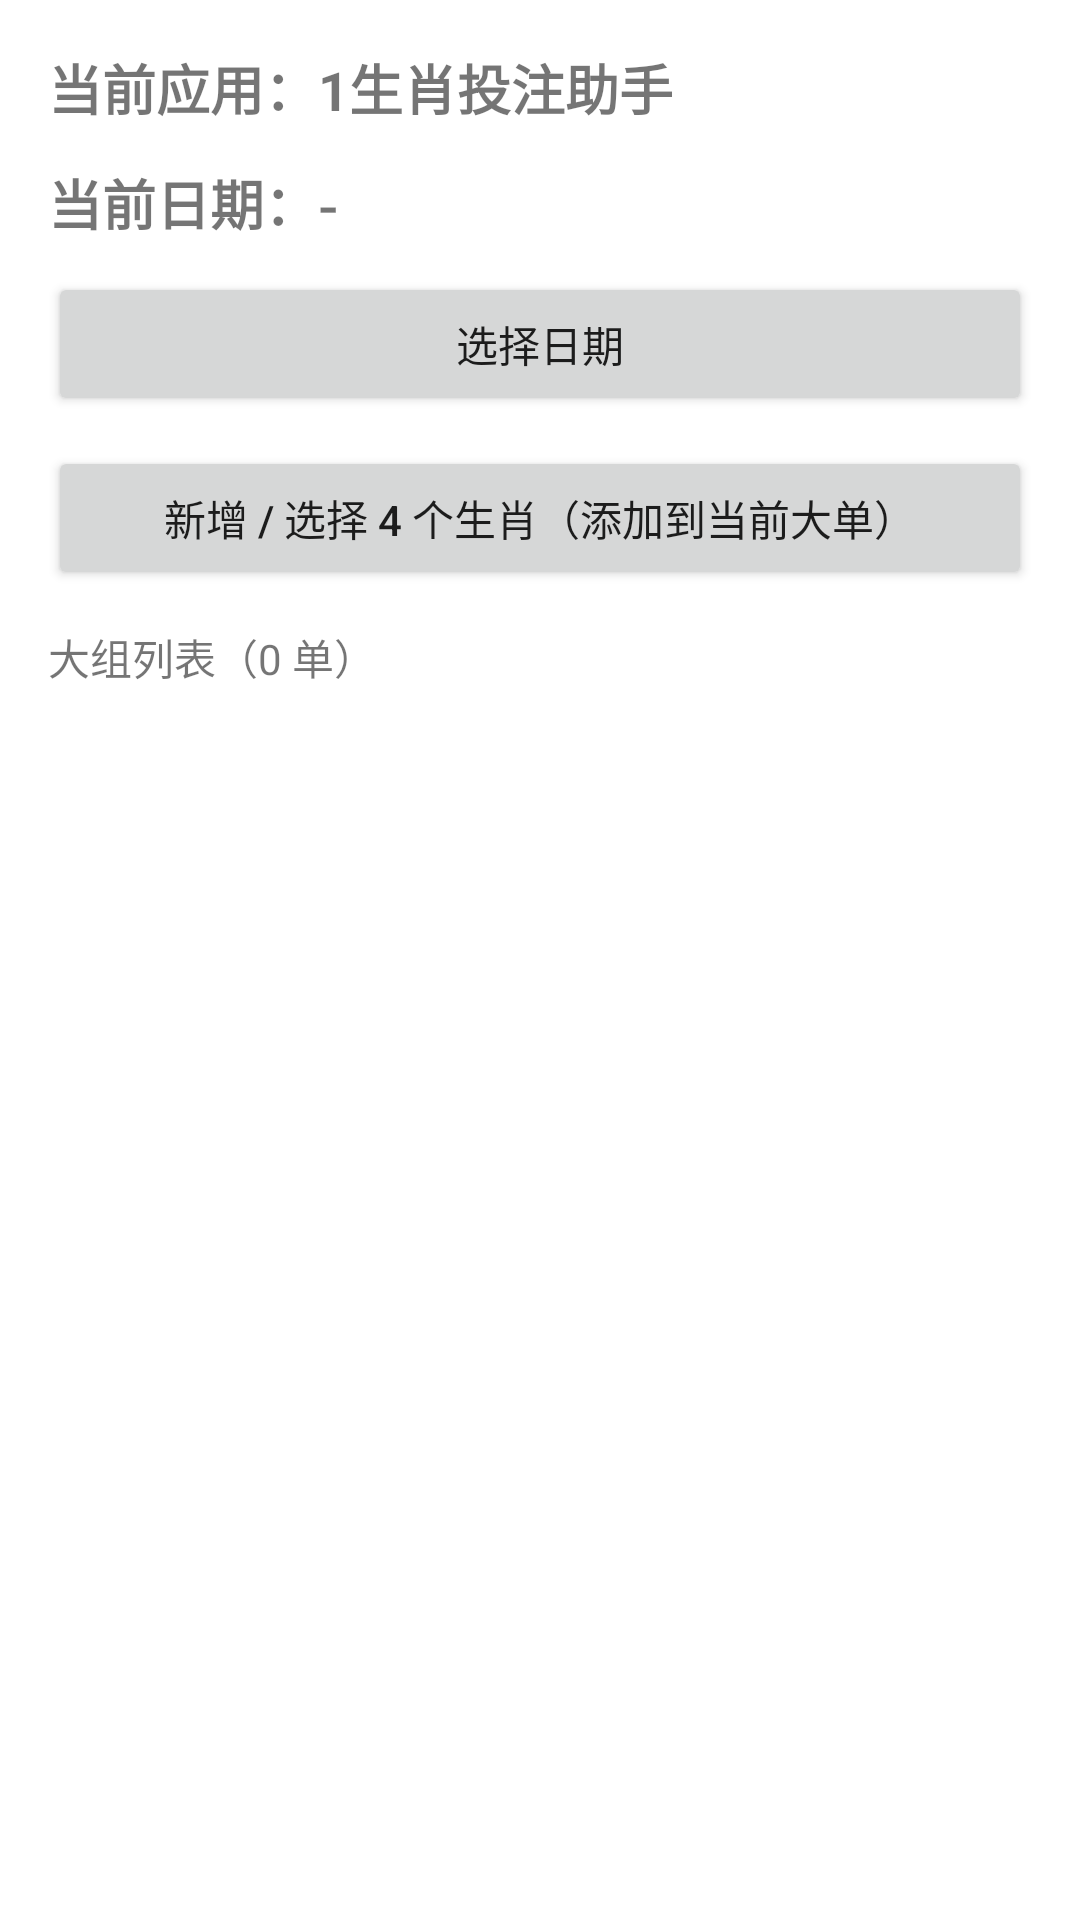

Here is an Android app screen rendered from its layout file. Give the layout XML and the strings, colors and styles it references.
<!-- AndroidManifest.xml: application theme Theme.ZodiacTableApp -->
<!-- res/layout/fragment_home.xml -->
<?xml version="1.0" encoding="utf-8"?>
<LinearLayout xmlns:android="http://schemas.android.com/apk/res/android"
    android:id="@+id/rootHome"
    android:layout_width="match_parent"
    android:layout_height="match_parent"
    android:orientation="vertical"
    android:padding="16dp">

    <TextView
        android:id="@+id/tvCurrentProfile"
        android:layout_width="match_parent"
        android:layout_height="wrap_content"
        android:text="当前应用：1生肖投注助手"
        android:textSize="18sp"
        android:textStyle="bold" />

    <TextView
        android:id="@+id/tvDate"
        android:layout_width="match_parent"
        android:layout_height="wrap_content"
        android:layout_marginTop="12dp"
        android:text="当前日期：-"
        android:textSize="18sp"
        android:textStyle="bold" />

    <Button
        android:id="@+id/btnPickDate"
        android:layout_width="match_parent"
        android:layout_height="wrap_content"
        android:layout_marginTop="10dp"
        android:text="选择日期" />

    
    <Button
        android:id="@+id/btnSelectGroup"
        android:layout_width="match_parent"
        android:layout_height="wrap_content"
        android:layout_marginTop="10dp"
        android:text="新增 / 选择 4 个生肖（添加到当前大单）" />

    <TextView
        android:id="@+id/tvSelectedGroups"
        android:layout_width="match_parent"
        android:layout_height="wrap_content"
        android:layout_marginTop="12dp"
        android:text="大组列表（0 单）"
        android:textSize="14sp" />

    
    <ScrollView
        android:id="@+id/scrollOrders"
        android:layout_width="match_parent"
        android:layout_height="0dp"
        android:layout_weight="1"
        android:overScrollMode="never"
        android:paddingBottom="12dp">

        <LinearLayout
            android:id="@+id/containerOrders"
            android:layout_width="match_parent"
            android:layout_height="wrap_content"
            android:orientation="vertical" />
    </ScrollView>

</LinearLayout>
<!-- resources referenced by this layout -->
<resources>
  <style name="Theme.ZodiacTableApp" parent="Theme.MaterialComponents.DayNight.DarkActionBar">
          
          <item name="colorPrimary">@color/purple_500</item>
          <item name="colorPrimaryVariant">@color/purple_700</item>
          <item name="colorOnPrimary">@color/white</item>
          
          <item name="colorSecondary">@color/teal_200</item>
          <item name="colorSecondaryVariant">@color/teal_700</item>
          <item name="colorOnSecondary">@color/black</item>
          
          <item name="android:statusBarColor">?attr/colorPrimaryVariant</item>
          
      </style>
  <color name="purple_500">#FF6200EE</color>
  <color name="purple_700">#FF3700B3</color>
  <color name="white">#FFFFFFFF</color>
  <color name="teal_200">#FF03DAC5</color>
  <color name="teal_700">#FF018786</color>
  <color name="black">#FF000000</color>
</resources>
